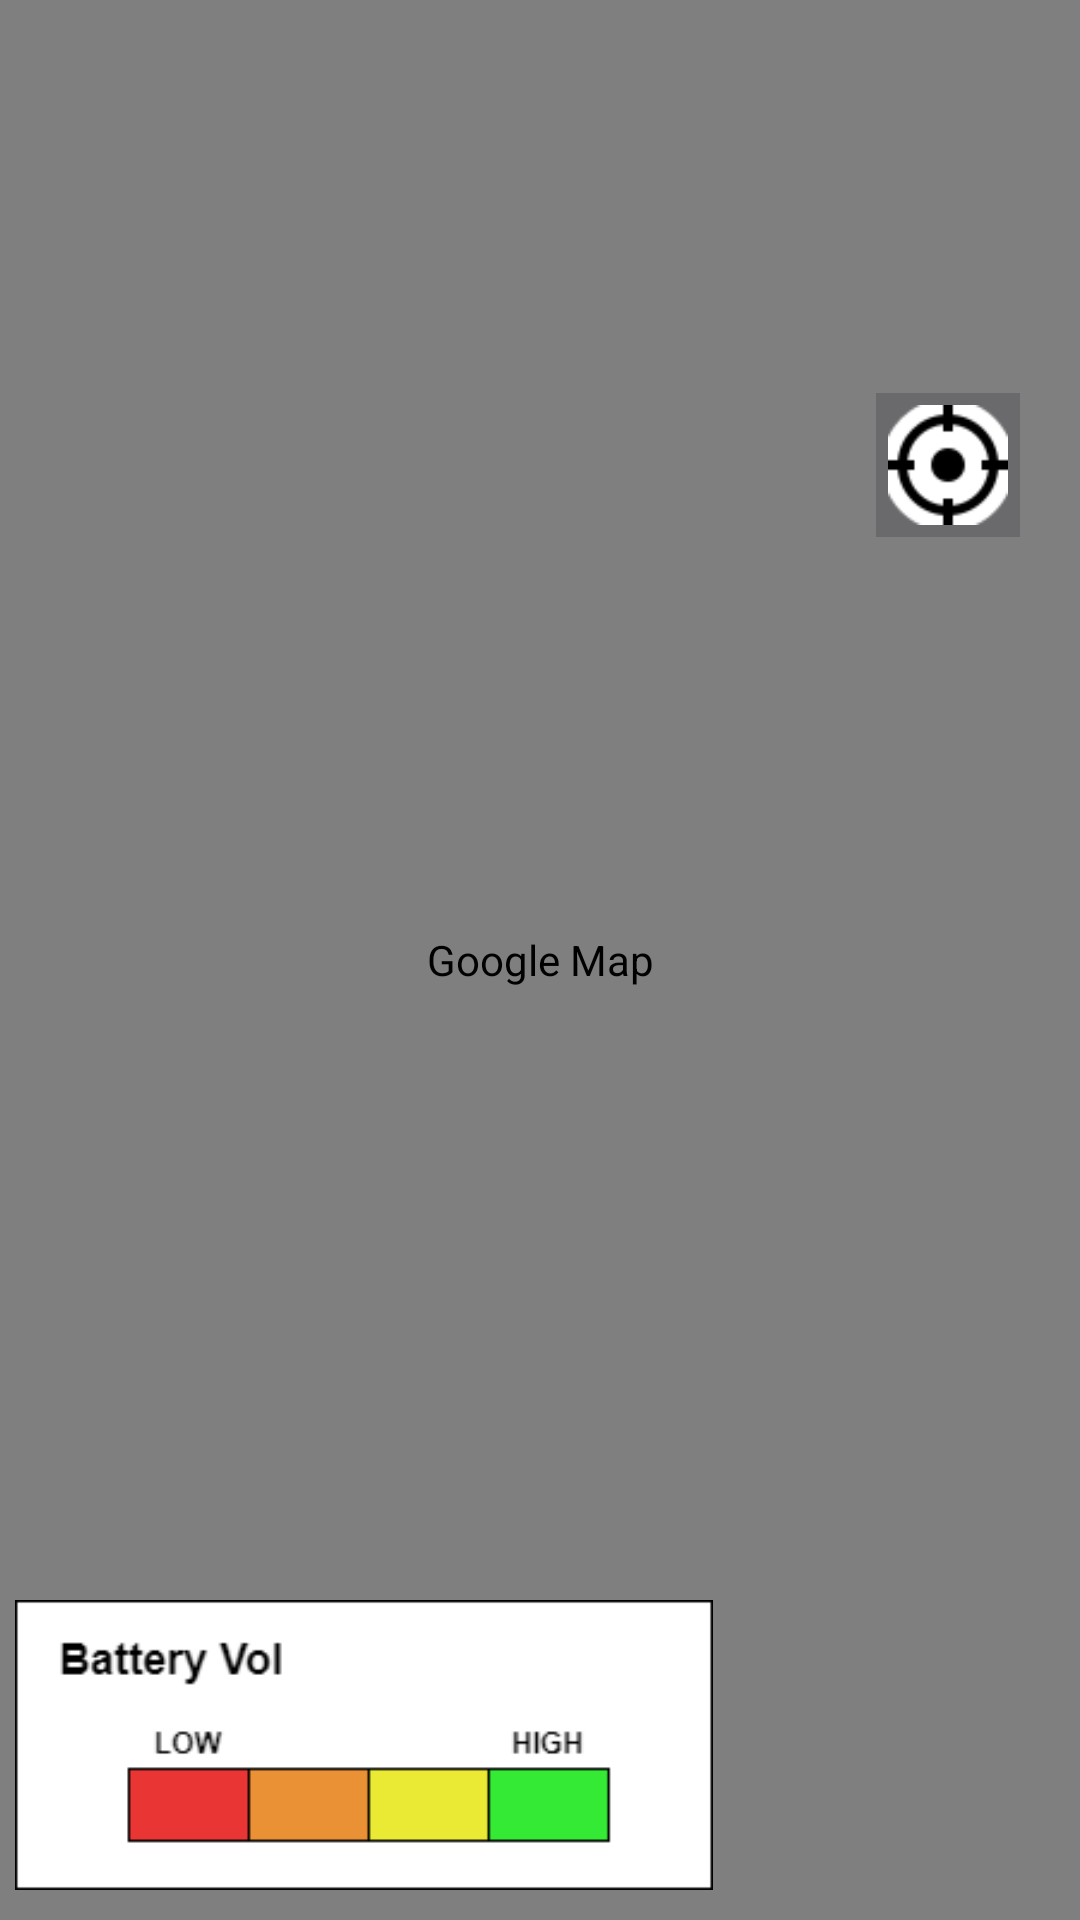

The Android layout XML behind this screen, and the referenced resources:
<!-- AndroidManifest.xml: fallback theme Theme.MaterialComponents.DayNight.NoActionBar -->
<!-- res/layout/fragment_dashboard_map.xml -->
<?xml version="1.0" encoding="utf-8"?>
<androidx.constraintlayout.widget.ConstraintLayout xmlns:android="http://schemas.android.com/apk/res/android"
    xmlns:app="http://schemas.android.com/apk/res-auto"
    xmlns:tools="http://schemas.android.com/tools"
    android:layout_width="match_parent"
    android:layout_height="match_parent"
    android:background="@color/background"
    tools:context=".ui.Dashboard.Map.Map">


    <com.google.android.gms.maps.MapView
        android:id="@+id/map_view"
        android:layout_width="match_parent"
        android:layout_height="0dp"
        android:contentDescription="Google Map"
        app:layout_constraintBottom_toBottomOf="parent"
        app:layout_constraintTop_toTopOf="parent" />


    
    <androidx.constraintlayout.widget.ConstraintLayout
        android:id="@+id/menu"
        android:layout_width="match_parent"
        android:layout_height="wrap_content"
        android:layout_marginTop="5dp"
        app:layout_constraintTop_toTopOf="parent">

        <Spinner
            android:id="@+id/spinner_farm"
            android:layout_width="0dp"
            android:layout_height="wrap_content"
            android:layout_margin="5dp"
            android:background="@drawable/selector_fill"
            android:dropDownWidth="match_parent"
            android:minHeight="48dp"
            android:overlapAnchor="false"
            android:paddingEnd="40dp"
            app:layout_constraintHorizontal_weight="1"
            app:layout_constraintLeft_toLeftOf="parent"
            app:layout_constraintRight_toLeftOf="@id/spinner_field"
            app:layout_constraintTop_toTopOf="parent"
            tools:listitem="@layout/list_option_white" />

        <Spinner
            android:id="@+id/spinner_field"
            android:layout_width="0dp"
            android:layout_height="wrap_content"
            android:layout_margin="5dp"
            android:background="@drawable/selector_fill"
            android:dropDownWidth="match_parent"
            android:minHeight="48dp"
            android:overlapAnchor="false"
            android:paddingEnd="40dp"
            app:layout_constraintHorizontal_weight="1"
            app:layout_constraintLeft_toRightOf="@id/spinner_farm"
            app:layout_constraintRight_toRightOf="parent"
            app:layout_constraintTop_toTopOf="parent"
            tools:listitem="@layout/list_option_white" />

        <Spinner
            android:id="@+id/map_display_type"
            android:layout_width="match_parent"
            android:layout_height="wrap_content"
            android:layout_margin="5dp"
            android:background="@drawable/selector_fill"
            android:dropDownWidth="match_parent"
            android:minHeight="48dp"
            android:overlapAnchor="false"
            android:paddingEnd="40dp"
            app:layout_constraintTop_toBottomOf="@id/spinner_field"
            tools:listitem="@layout/list_option_white" />

    </androidx.constraintlayout.widget.ConstraintLayout>

    <ImageButton
        android:id="@+id/location_button"
        android:layout_width="wrap_content"
        android:layout_height="wrap_content"
        android:layout_marginTop="20dp"
        android:layout_marginEnd="20dp"
        android:background="@color/grey_boarder"
        android:contentDescription="move camera to field"
        android:minWidth="48dp"
        android:minHeight="48dp"
        android:src="@drawable/icon_my_location"
        app:layout_constraintDimensionRatio="1:1"
        app:layout_constraintRight_toRightOf="parent"
        app:layout_constraintTop_toBottomOf="@id/menu" />

    <android.widget.ImageView
        android:id="@+id/legend"
        android:layout_width="wrap_content"
        android:layout_height="wrap_content"
        android:layout_marginStart="5dp"
        android:layout_marginBottom="10dp"
        android:background="@drawable/battery_legend"
        app:layout_constraintBottom_toBottomOf="parent"
        app:layout_constraintLeft_toLeftOf="parent" />

</androidx.constraintlayout.widget.ConstraintLayout>
<!-- res/layout/list_option_white.xml (included above) -->
<?xml version="1.0" encoding="utf-8"?>
<TextView
    xmlns:android="http://schemas.android.com/apk/res/android"
    android:layout_width="match_parent"
    android:layout_height="wrap_content"
    android:text="Test a very very long option"
    android:textSize="20dp"
    android:autoSizeTextType="uniform"
    android:autoSizeMinTextSize="8dp"
    android:autoSizeMaxTextSize="25dp"
    android:maxLines="1"
    android:gravity="left|center_vertical"
    android:textColor="@color/background"
    android:padding="5dp"
    />
<!-- resources referenced by this layout -->
<resources>
  <color name="background">#F9F6F2</color>
  <color name="grey_boarder">#74535157</color>
  <!-- drawable battery_legend: png bitmap (drawable-200dpi, 7649 bytes) -->
  <!-- drawable icon_my_location: png bitmap (drawable-200dpi, 1475 bytes) -->
  <!-- drawable selector_fill (drawable) -->
  <?xml version="1.0" encoding="utf-8"?>
  <selector xmlns:android="http://schemas.android.com/apk/res/android">
  <item>
      <layer-list>
          <item>
              <shape android:shape="rectangle">
                  <solid android:color="@color/button"/>
                  <padding android:left="5dp" android:right="5dp"/>
                  <corners android:radius="10dp"/>
              </shape>
          </item>
          <item android:drawable="@drawable/icon_triangle_down"
              android:gravity="end">
              <padding android:left="5dp" android:right="5dp"/>
  
  
          </item>
      </layer-list>
  
  </item>
  
  </selector>
  <color name="button">#3754a5</color>
</resources>
